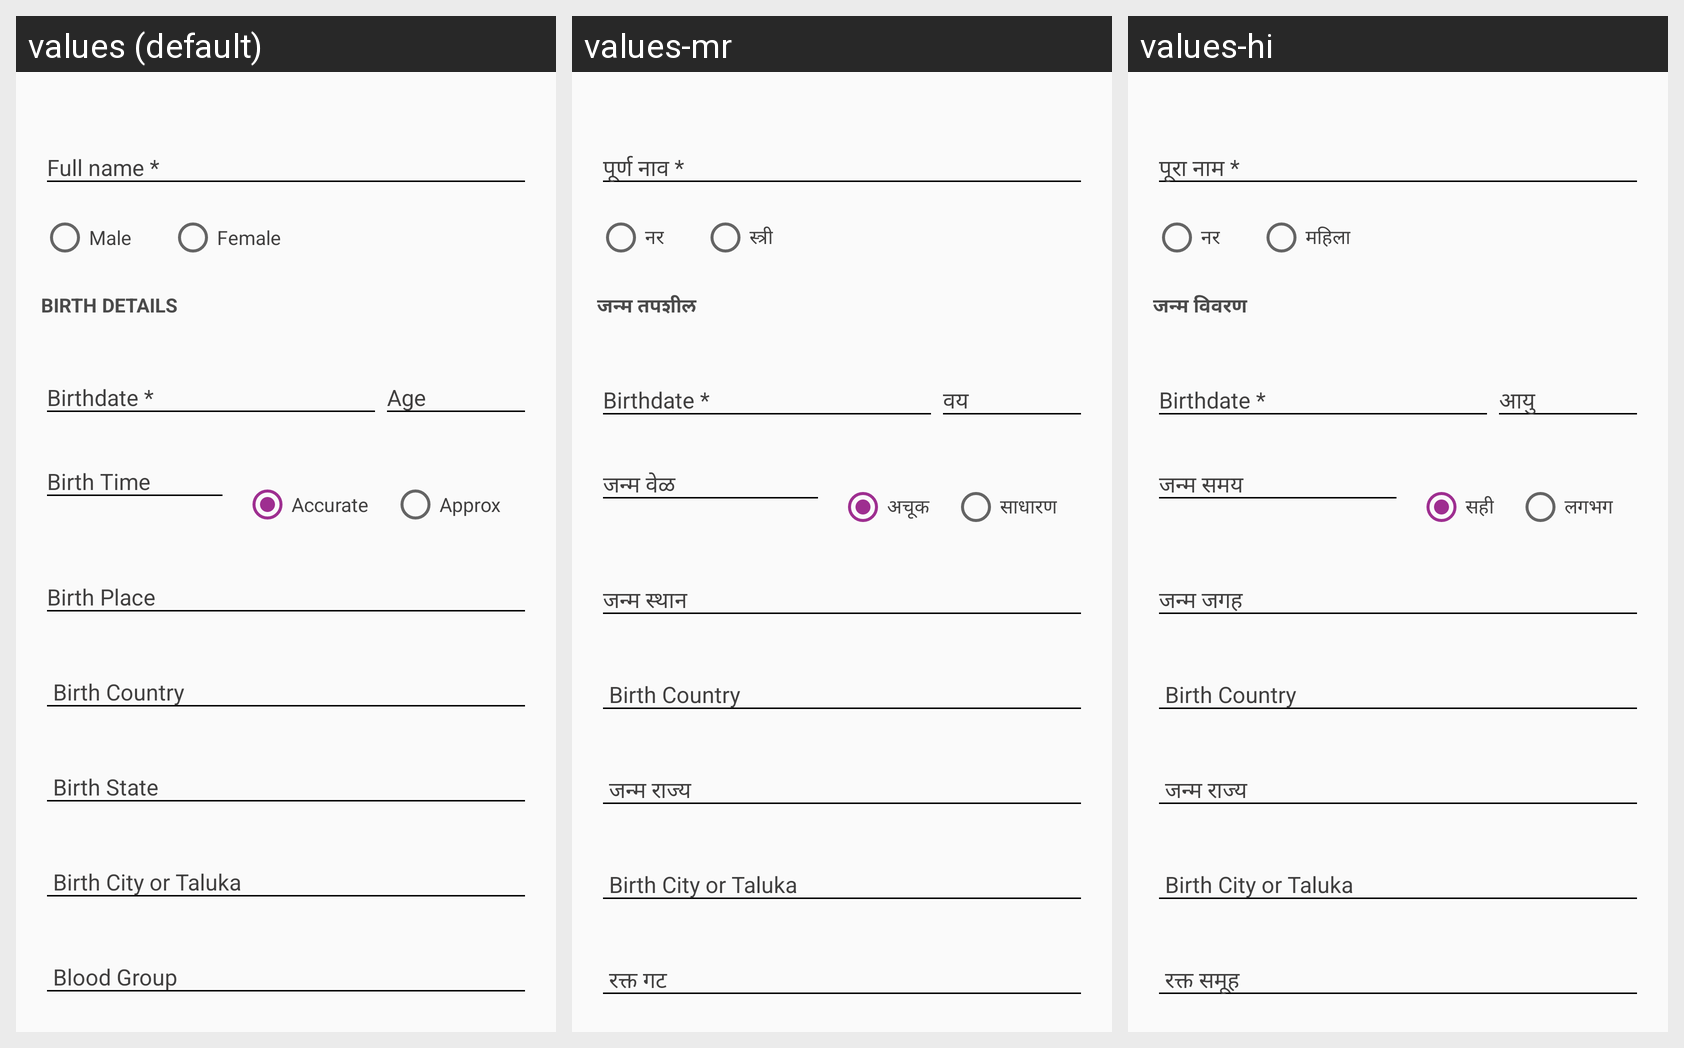

Locale-by-locale string values for the Android screen shown in this grid:
Android screen res/layout/fragment_basic_details_new.xml rendered under 3 locales, left to right: values (default), values-mr, values-hi. Device: Nexus 5 (rendered at 1080×1920; each locale shown at half size, 540×960, under a caption strip naming it); theme AppTheme.NoActionBar.
Strings drawn on this screen, with the default value and each locale's value (text and hints the layout hard-codes, and strings that could not be matched under every locale, appear in the picture but are not listed):

male
  values: Male
  values-mr: नर
  values-hi: नर

female
  values: Female
  values-mr: स्त्री
  values-hi: महिला

birth_details
  values: Birth Details
  values-mr: जन्म तपशील
  values-hi: जन्म विवरण

accurate
  values: Accurate
  values-mr: अचूक
  values-hi: सही

approx
  values: Approx
  values-mr: साधारण
  values-hi: लगभग
